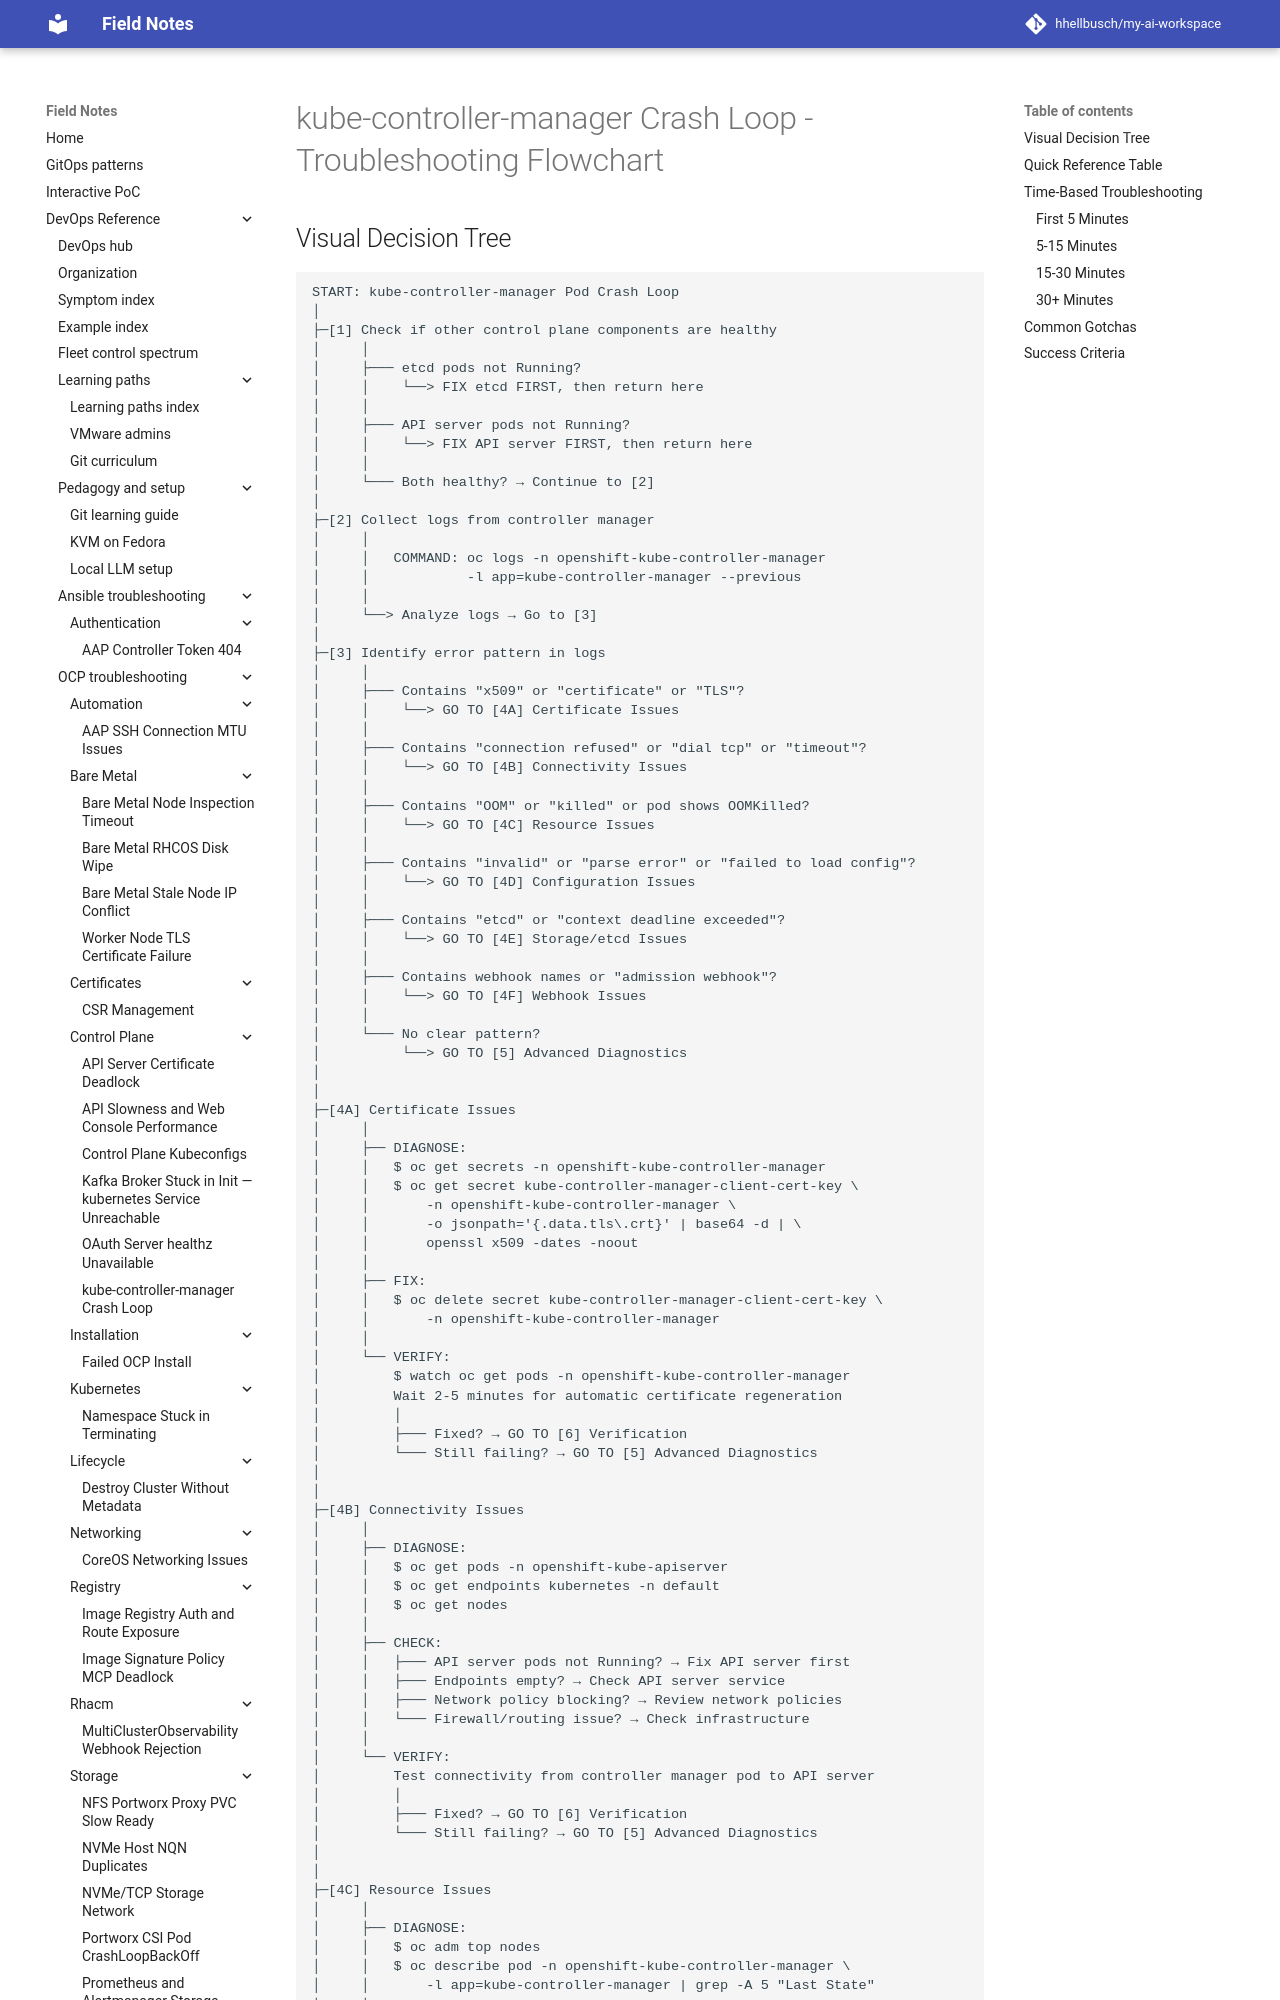

repository: hhellbusch/my-ai-workspace · page: devops/ocp/troubleshooting/kube-controller-manager-crashloop/TROUBLESHOOTING-FLOWCHART/index.html · generator: mkdocs

# kube-controller-manager Crash Loop - Troubleshooting Flowchart

## Visual Decision Tree

```
START: kube-controller-manager Pod Crash Loop
│
├─[1] Check if other control plane components are healthy
│     │
│     ├─── etcd pods not Running?
│     │    └──> FIX etcd FIRST, then return here
│     │
│     ├─── API server pods not Running?
│     │    └──> FIX API server FIRST, then return here
│     │
│     └─── Both healthy? → Continue to [2]
│
├─[2] Collect logs from controller manager
│     │
│     │   COMMAND: oc logs -n openshift-kube-controller-manager 
│     │            -l app=kube-controller-manager --previous
│     │
│     └──> Analyze logs → Go to [3]
│
├─[3] Identify error pattern in logs
│     │
│     ├─── Contains "x509" or "certificate" or "TLS"?
│     │    └──> GO TO [4A] Certificate Issues
│     │
│     ├─── Contains "connection refused" or "dial tcp" or "timeout"?
│     │    └──> GO TO [4B] Connectivity Issues
│     │
│     ├─── Contains "OOM" or "killed" or pod shows OOMKilled?
│     │    └──> GO TO [4C] Resource Issues
│     │
│     ├─── Contains "invalid" or "parse error" or "failed to load config"?
│     │    └──> GO TO [4D] Configuration Issues
│     │
│     ├─── Contains "etcd" or "context deadline exceeded"?
│     │    └──> GO TO [4E] Storage/etcd Issues
│     │
│     ├─── Contains webhook names or "admission webhook"?
│     │    └──> GO TO [4F] Webhook Issues
│     │
│     └─── No clear pattern?
│          └──> GO TO [5] Advanced Diagnostics
│
│
├─[4A] Certificate Issues
│     │
│     ├── DIAGNOSE:
│     │   $ oc get secrets -n openshift-kube-controller-manager
│     │   $ oc get secret kube-controller-manager-client-cert-key \
│     │       -n openshift-kube-controller-manager \
│     │       -o jsonpath='{.data.tls\.crt}' | base64 -d | \
│     │       openssl x509 -dates -noout
│     │
│     ├── FIX:
│     │   $ oc delete secret kube-controller-manager-client-cert-key \
│     │       -n openshift-kube-controller-manager
│     │
│     └── VERIFY:
│         $ watch oc get pods -n openshift-kube-controller-manager
│         Wait 2-5 minutes for automatic certificate regeneration
│         │
│         ├─── Fixed? → GO TO [6] Verification
│         └─── Still failing? → GO TO [5] Advanced Diagnostics
│
│
├─[4B] Connectivity Issues
│     │
│     ├── DIAGNOSE:
│     │   $ oc get pods -n openshift-kube-apiserver
│     │   $ oc get endpoints kubernetes -n default
│     │   $ oc get nodes
│     │
│     ├── CHECK:
│     │   ├─── API server pods not Running? → Fix API server first
│     │   ├─── Endpoints empty? → Check API server service
│     │   ├─── Network policy blocking? → Review network policies
│     │   └─── Firewall/routing issue? → Check infrastructure
│     │
│     └── VERIFY:
│         Test connectivity from controller manager pod to API server
│         │
│         ├─── Fixed? → GO TO [6] Verification
│         └─── Still failing? → GO TO [5] A
